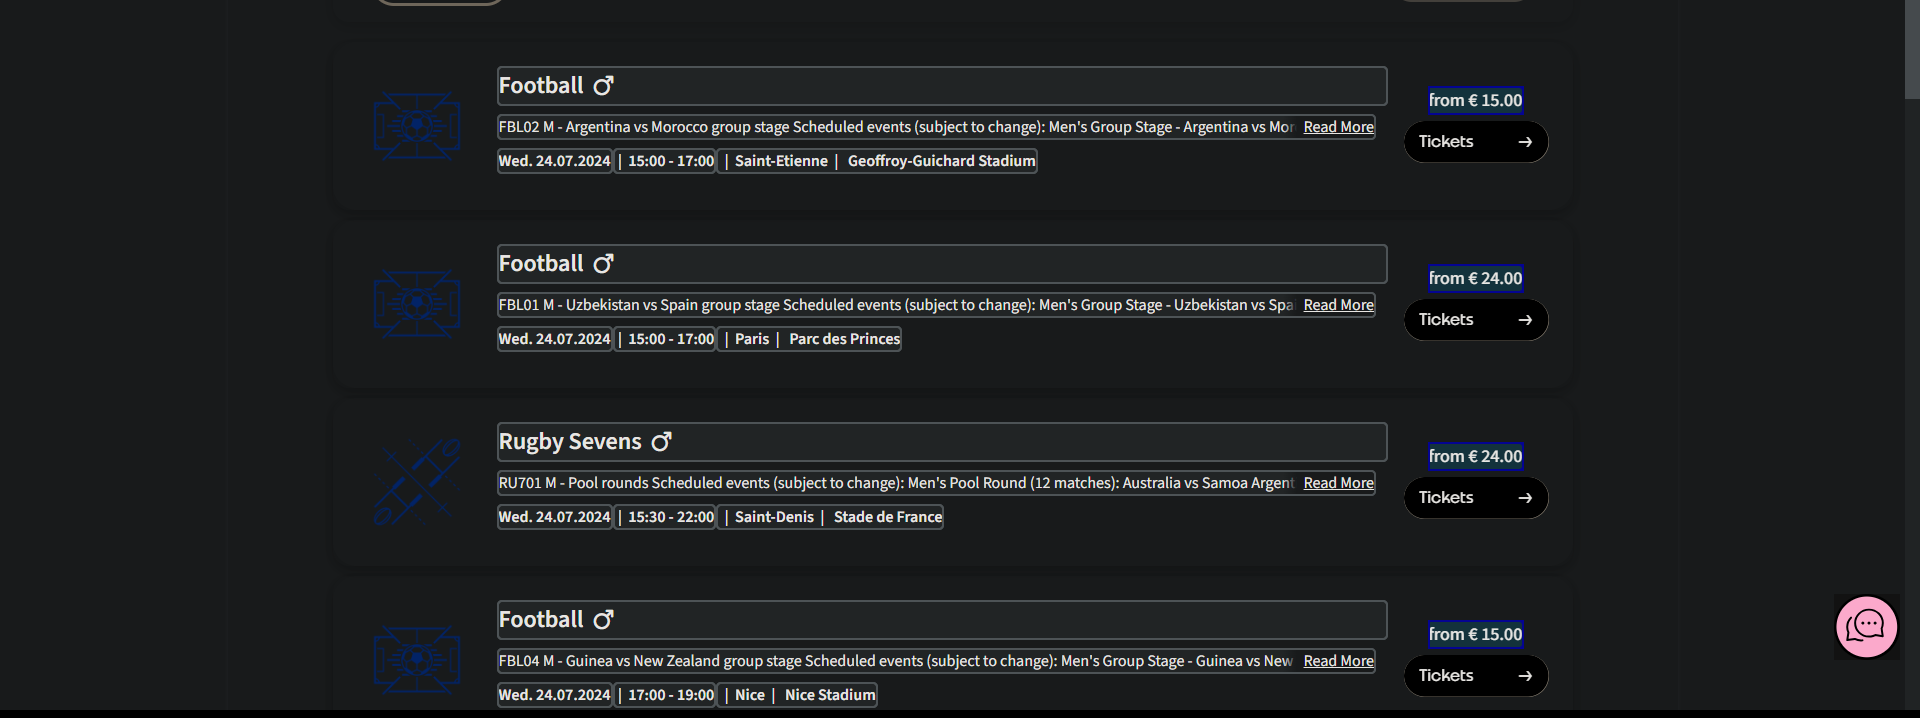
Task: process to extract the ticketing info for the paris 2024 olympics games
Workflow: chrome

Step 1 [then]: get-text

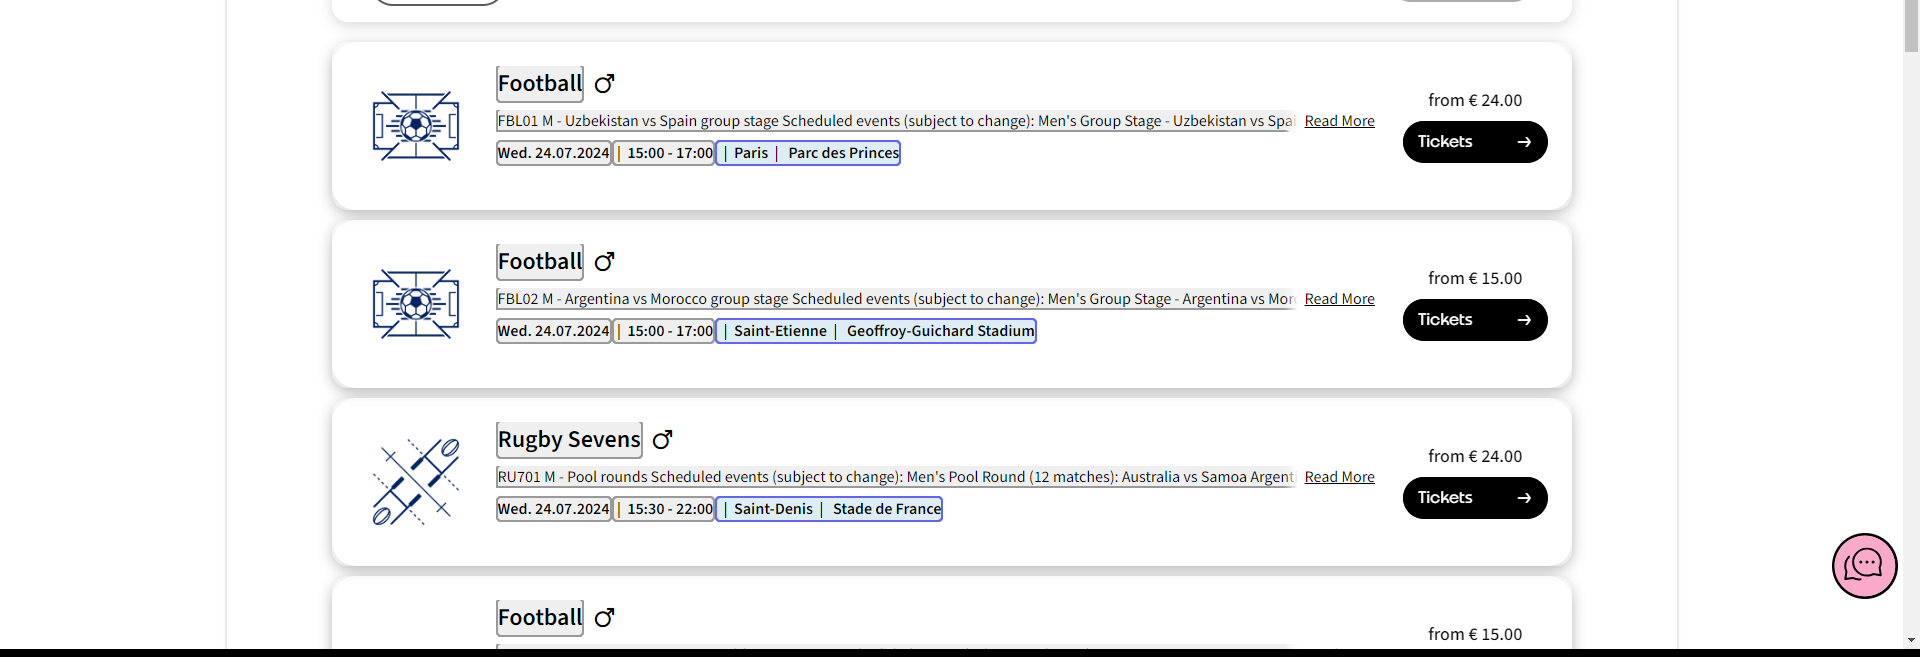
Step 2 [then]: get-text

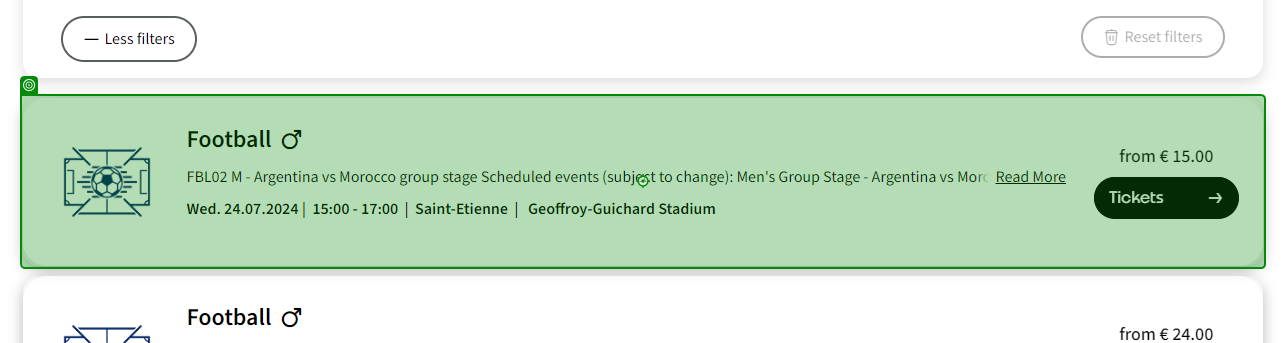
Step 3 [then]: click on 'FootballFBL02 M'

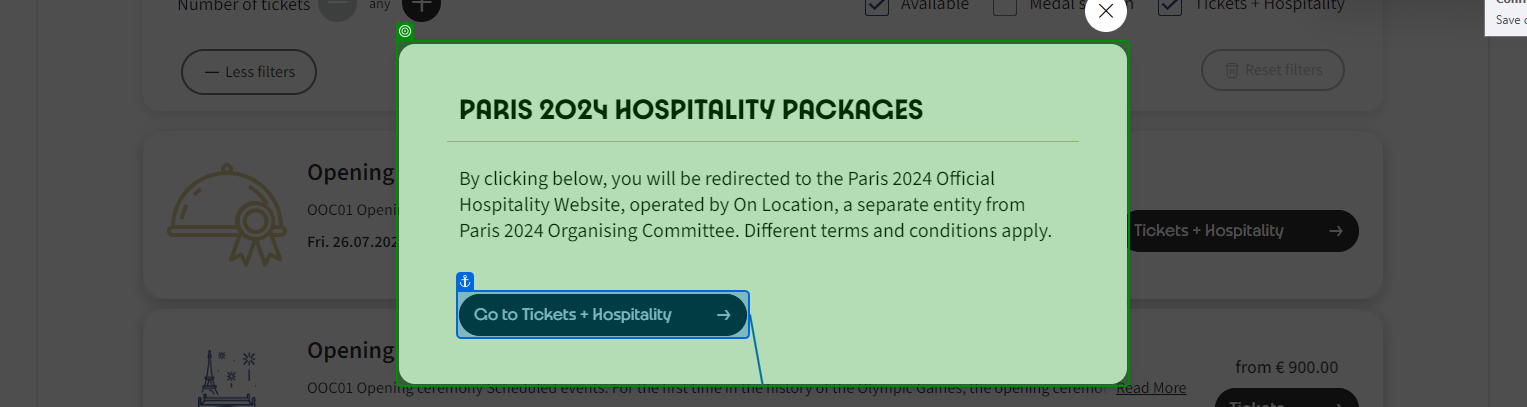
Step 4: check 'Paris 2024'

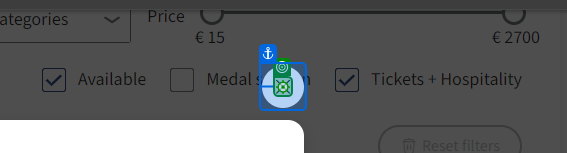
Step 5: click on 'close'

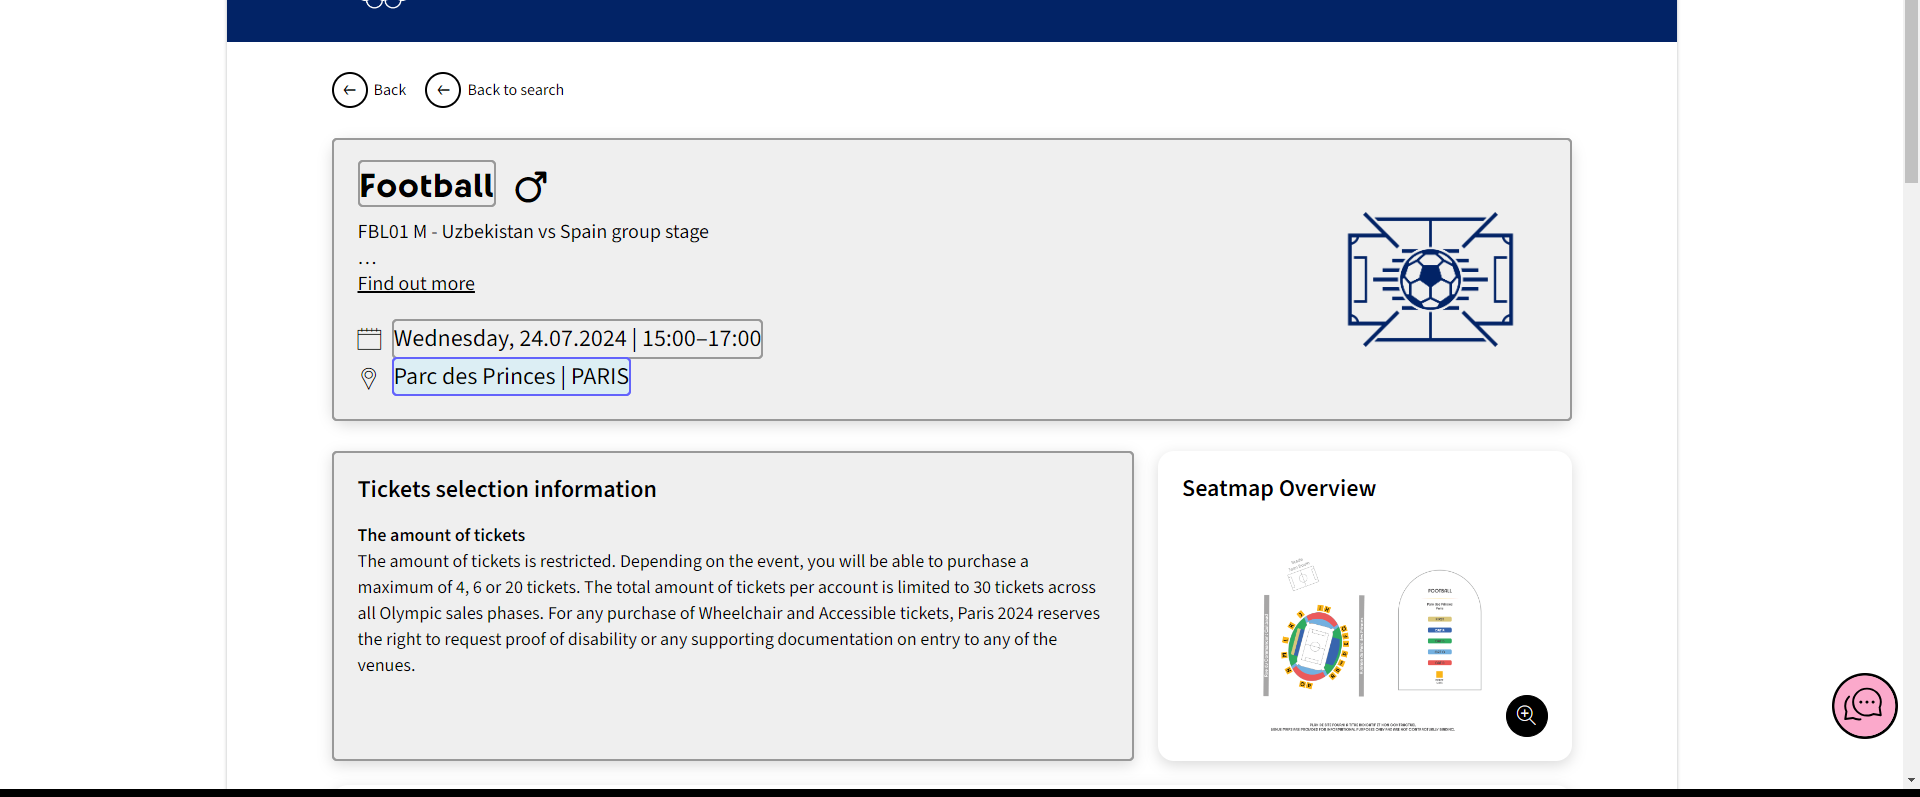
Step 6: get-text

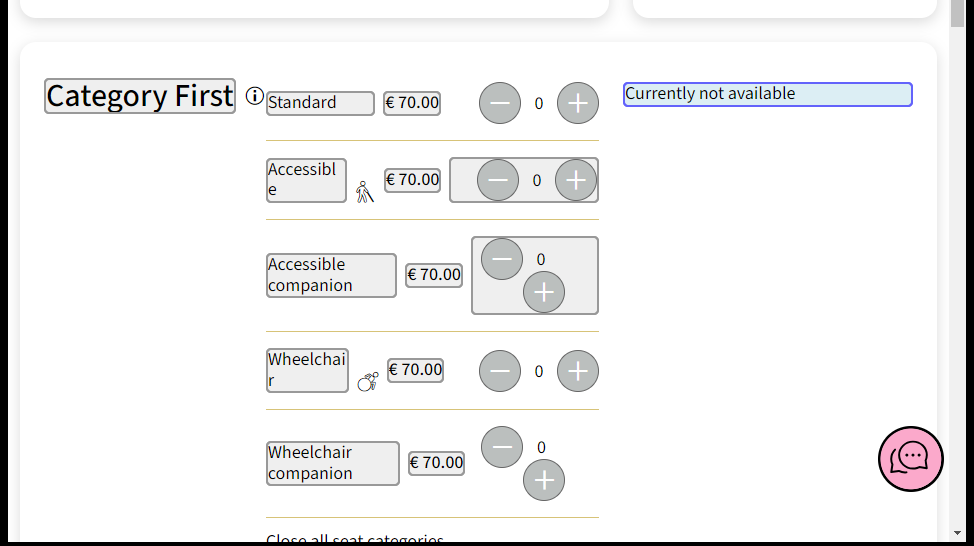
Step 7: get-text

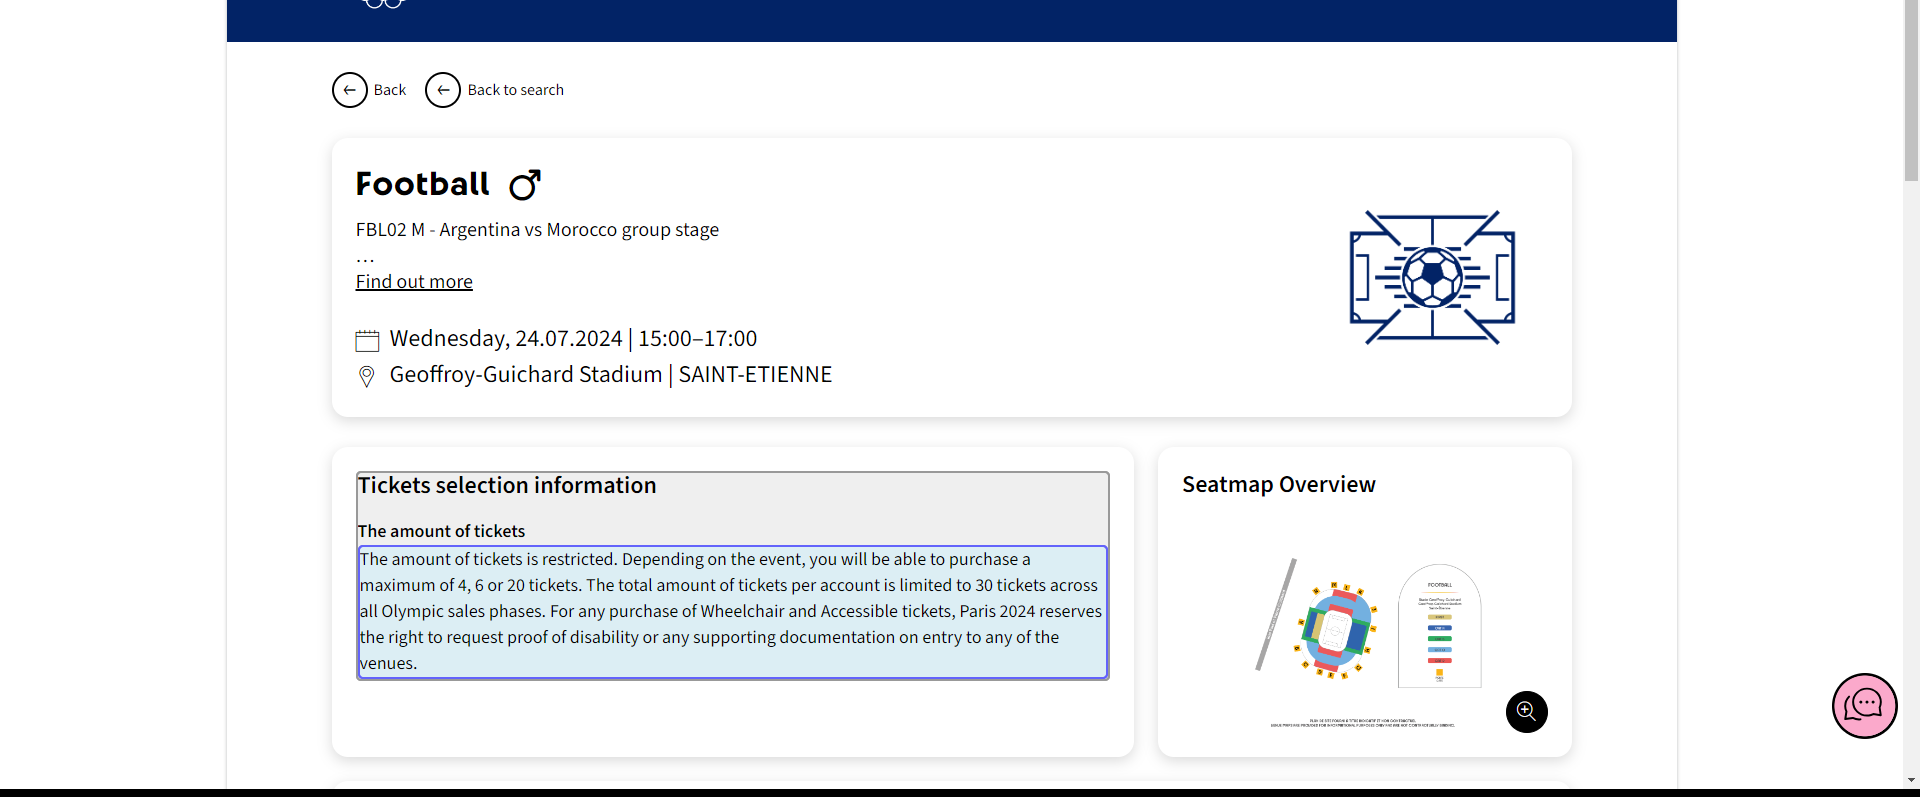
Step 8: get-text

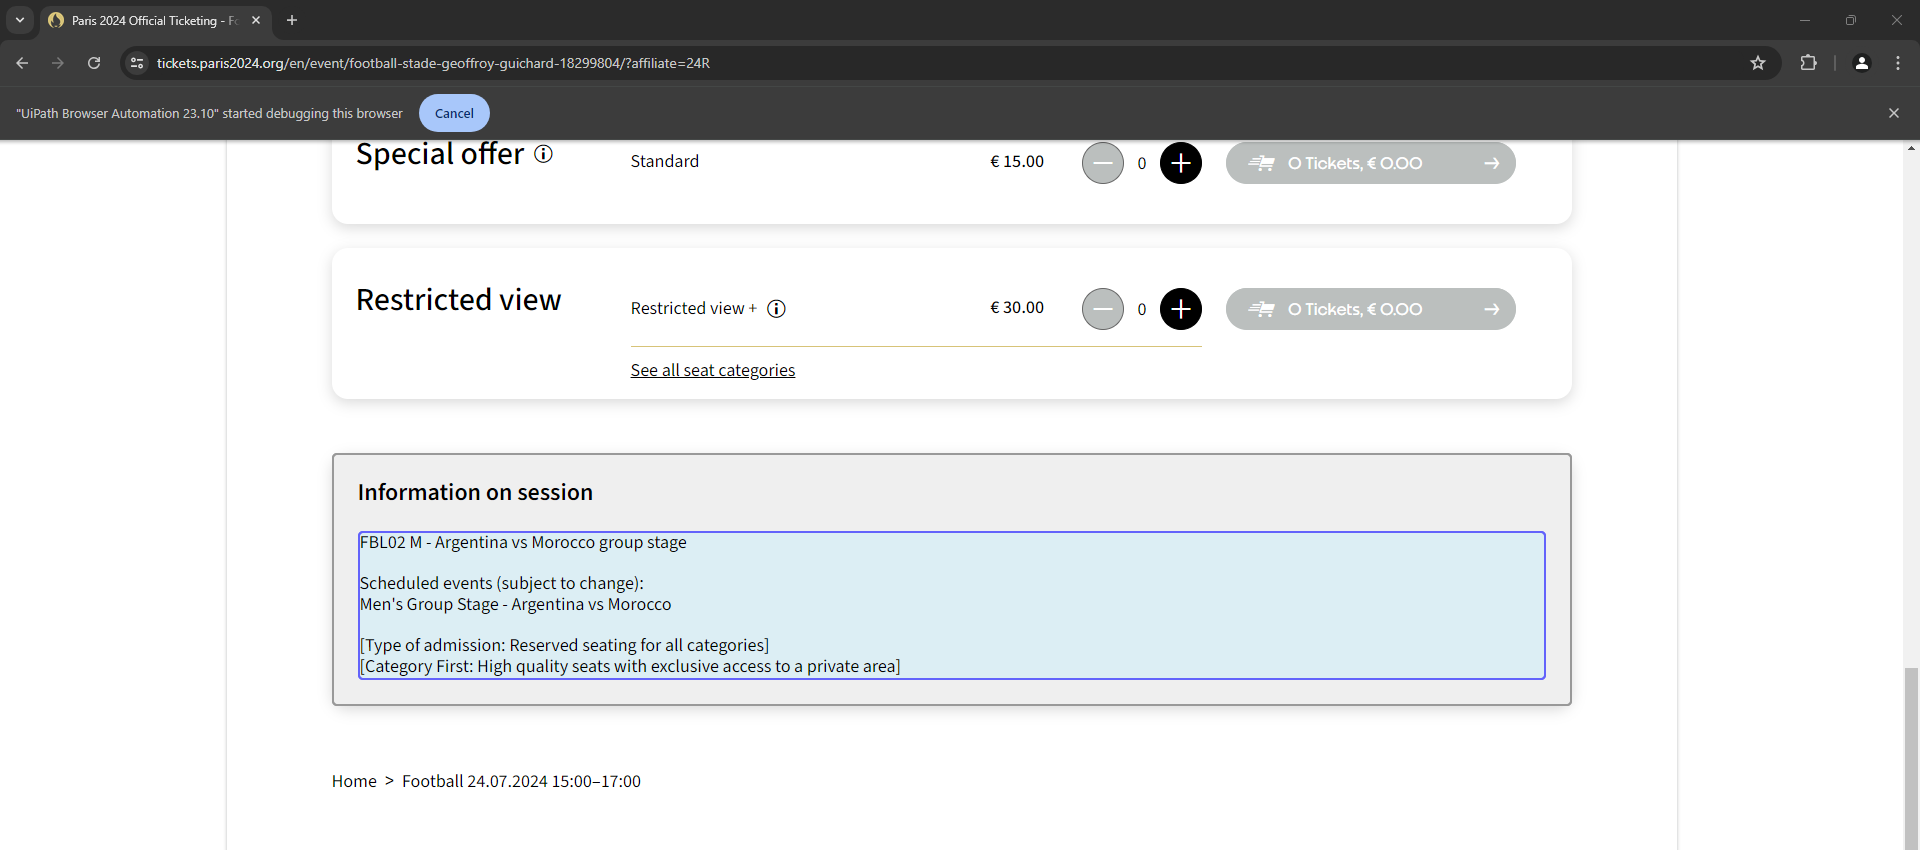
Step 9: get-text

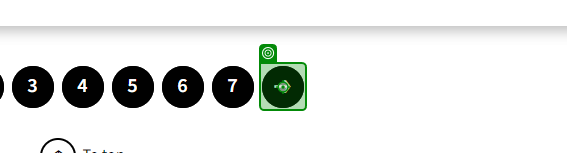
Step 10 [then]: click on 'A /en/search/?affiliate…'

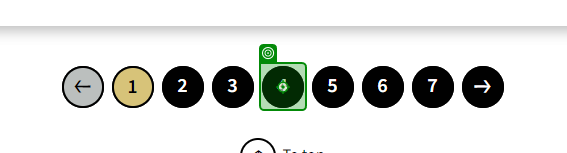
Step 11 [else]: click

Step 12: get-text (same screen as step 1) (repeated 2 times)

Step 14 [else]: click on 'FootballFBL02 M' (same screen as step 3)

Step 15: check 'Paris 2024' (same screen as step 4)

Step 16: click on 'close' (same screen as step 5)

Step 17: get-text (same screen as step 6) (repeated 4 times)

Step 21 [else]: click on 'A /en/search/?affiliate…' (same screen as step 10)